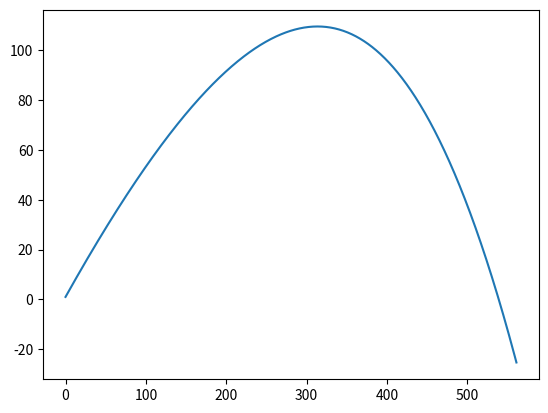

This figure's Python source:
import numpy as np
import matplotlib.pyplot as plt
from scipy.integrate import solve_ivp

t_0 = 0 
t_end = 10 
N = 1000
m = 5.5 # masa piłki, 
g = 9.81 # siła grawitacji
rho = 1.2 # gęstość powietrza
C_D = 0.35 # współczinnik oporu
d = 0.11 # średnia piłki, m
A = np.pi*d**2 # przekrój piłki
vp=100

t = np.linspace(t_0, t_end, N+1)

# time step
dt = t[1] - t[0]

# Create empty acceleration, velocity and position arrays
a = np.zeros((N+1,2))
v = np.zeros((N+1,2))
r = np.zeros((N+1,2))

# Set initial conditions
v[0] = (vp*np.cos(np.pi/6), vp*np.sin(np.pi/6)) # inital velocity, m/s
r[0] = (0,1)  # initial position, m



def F(r, v, t):
    return (0, -m*g) - 0.5*rho*C_D*A*abs(v)*v

# Solving equations of motion iteratively
for i in range(N):
    a[i] = F(r[i], v[i], t[i])/m
    print(a)
    v[i+1] = v[i] + a[i]*dt
    r[i+1] = r[i] + v[i]*dt

# Extract x and y coordinates
x = r[:,0]
y = r[:,1]


plt.plot(x,y)

# plt.show()